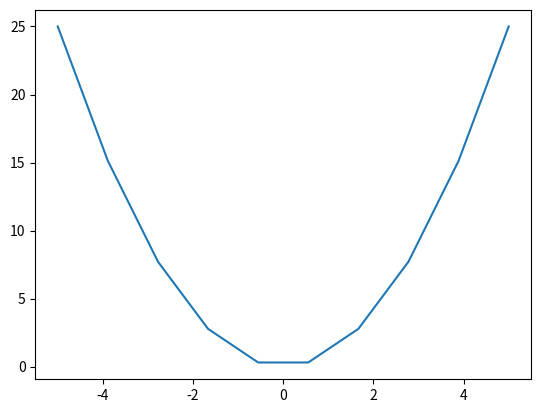

Reproduce this figure in Python.
import numpy as np

#creating a numpy array with a list
my_array = np.array([1,2,3,4,5])

print(my_array)
print(type(my_array))

#creating a numpy array with a tuple
#my_array = np.array((1,2,3,4,5))


#creating a 2D array
a = np.array([[1,2,3], [4,5,6]])
print(a)

#accessing elements in an array
print(a[0])

#creating an array filled with zero's

np.zeros(2)

#creating an array filled with ones's

np.ones(4)

#creating an array with fixed values
np.full((2,3),7)

#creating an array with a range of elements
#specify the first number, last number and the step size

np.arange(0,9,3)

vector = np.arange(5)
print(vector)
print("Vector shape:", vector.shape)
print("Vector dimension:", vector.ndim)


matrix = np.array(([3, 2]), dtype=np.int16)
print(matrix)
print("Matrix shape:", matrix.shape)
print("Matrix dimension:", matrix.ndim)

tensor = np.zeros([2, 3, 3])
print(tensor)
print("Tensor shape:", tensor.shape)
print("Tensor dimension:", tensor.ndim)

#creating values spaced linearly
x = np.linspace(-5,5, num=10)
print(x)

#plotting arrays with matplotlib
import matplotlib.pyplot as plt

y = x ** 2
plt.plot(x,y)
plt.show()